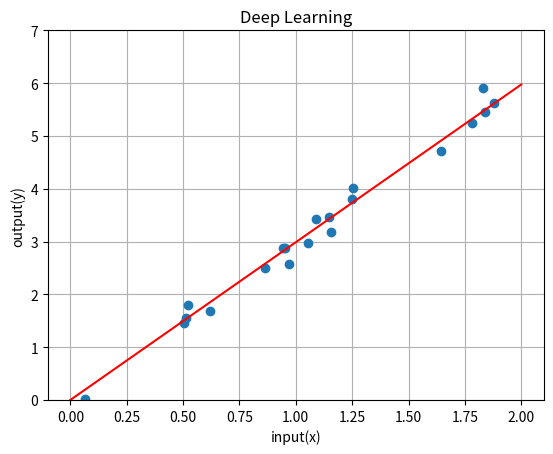
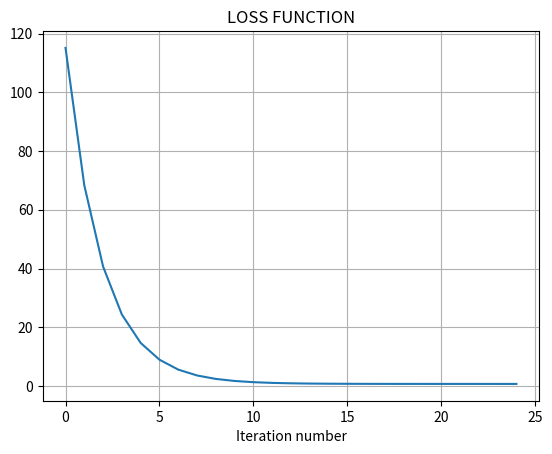

Here is the Python script that generated these plots, in order:
import numpy as np
import matplotlib.pyplot as plt

#dataset
num_of_sum = 20
x = np.random.uniform(0, 2, num_of_sum)
noise = np.random.normal(0, 0.2, num_of_sum)
t = 3*x+noise

#initial_setting
w = 1
learning_rate = 0.004
E_save = []

#iteration
num_of_itr = 25
for i in range(num_of_itr):
    y = w*x
    E = np.sum((y-t)**2)
    E_save = np.append(E_save, E)
    w = w - learning_rate*2*np.sum(x*(y-t))

#plot
X_line = np.linspace(0, 2, 5)
Y_line = w*X_line

#plot_output
plt.figure()
plt.grid(True)
plt.ylim(0,7)
plt.title("Deep Learning")
plt.xlabel("input(x)")
plt.ylabel("output(y)")
plt.plot(x, t, 'o')
plt.plot(X_line, Y_line, color='red')
plt.show()

#plot_loss
plt.figure()
plt.grid(True)
plt.title("LOSS FUNCTION")
plt.xlabel("loss value")
plt.xlabel("Iteration number")
plt.plot(E_save)
plt.show()
